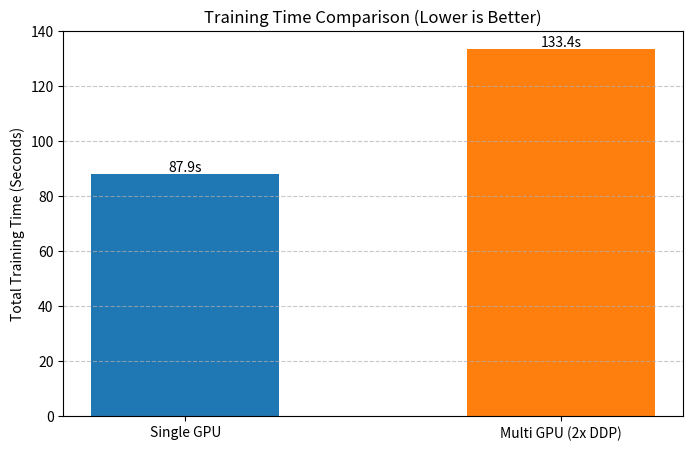
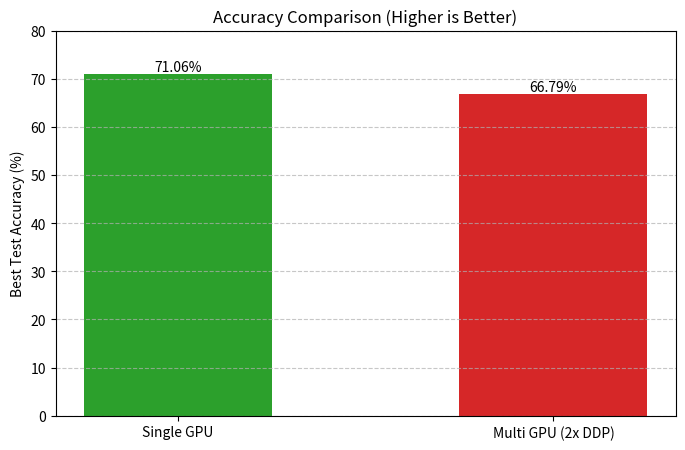
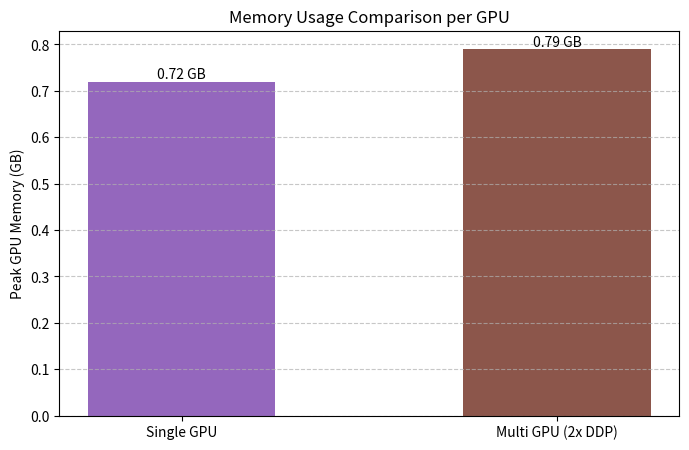

Write Python code to recreate these figures, in order.
import matplotlib.pyplot as plt
import numpy as np

# Data extracted from your outputs
scenarios = ['Single GPU', 'Multi GPU (2x DDP)']
train_times = [87.89, 133.39]    # seconds
accuracies = [71.06, 66.79]      # percent
memory_usage = [0.72, 0.79]      # gigabytes

x = np.arange(len(scenarios))
width = 0.5

# --- Chart 1: Total training time ---
plt.figure(figsize=(8, 5))
bars = plt.bar(x, train_times, width, color=['#1f77b4', '#ff7f0e'])
plt.ylabel('Total Training Time (Seconds)')
plt.title('Training Time Comparison (Lower is Better)')
plt.xticks(x, scenarios)
plt.grid(axis='y', linestyle='--', alpha=0.7)
# Add numbers on top of bars
for bar in bars:
    height = bar.get_height()
    plt.text(bar.get_x() + bar.get_width()/2., height,
             f'{height:.1f}s', ha='center', va='bottom')
plt.show()

# --- Chart 2: Model accuracy ---
plt.figure(figsize=(8, 5))
bars = plt.bar(x, accuracies, width, color=['#2ca02c', '#d62728'])
plt.ylabel('Best Test Accuracy (%)')
plt.title('Accuracy Comparison (Higher is Better)')
plt.xticks(x, scenarios)
plt.ylim(0, 80)
plt.grid(axis='y', linestyle='--', alpha=0.7)
for bar in bars:
    height = bar.get_height()
    plt.text(bar.get_x() + bar.get_width()/2., height,
             f'{height:.2f}%', ha='center', va='bottom')
plt.show()

# --- Chart 3: Memory usage ---
plt.figure(figsize=(8, 5))
bars = plt.bar(x, memory_usage, width, color=['#9467bd', '#8c564b'])
plt.ylabel('Peak GPU Memory (GB)')
plt.title('Memory Usage Comparison per GPU')
plt.xticks(x, scenarios)
plt.grid(axis='y', linestyle='--', alpha=0.7)
for bar in bars:
    height = bar.get_height()
    plt.text(bar.get_x() + bar.get_width()/2., height,
             f'{height:.2f} GB', ha='center', va='bottom')
plt.show()
